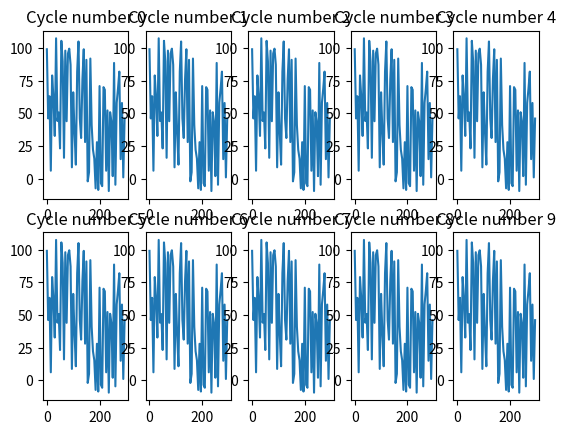

Write the Python code that produced this figure.
import numpy as np
import random
import math
import matplotlib.pyplot as plt

# data for 10 cycles
cycles = {0:[], 1:[], 2:[], 3:[], 4:[], 5:[], 6:[], 7:[], 8:[], 9:[]}

cycle_time = 300  # 5 minutes
random_time = 5   # 5 seconds for new random data

data_points = cycle_time // random_time

import_costs = []
export_costs = []
irradiance_vals = []

sines = [np.sin(((i+1)/30)*math.pi) for i in range(data_points)]

# randomise array with 60 random values to simulate a day / cycle
# spec says there's a repeating periodic component as well, so I have got my values from sin graph
def randomise(input_arrays):    
    for a in input_arrays:
        a.clear()
        for i in range(data_points):
            a.append(round(random.randrange(0, 101, 2) + 10*sines[i], 2))

# 0 = import, 1 = export, 2 = irrandiance
def populate_data():
    for num, _ in cycles.items():
        randomise([import_costs, export_costs, irradiance_vals])
        cycles[num] = [import_costs, export_costs, irradiance_vals]

def print_data():
    for cycle in cycles.values():
        print(cycle)

def plot_data(data_index):
    times = [i*5 for i in range(data_points)]
    figure, axis = plt.subplots(2, len(cycles) // 2)

    for row in range(2):
        for col in range(len(cycles) // 2):
            cycle_num = 5*row + col
            axis[row, col].plot(times, cycles[cycle_num][data_index])
            axis[row, col].set_title(f"Cycle number {cycle_num}")
        
    plt.show()

populate_data()
print_data()
plot_data(0)